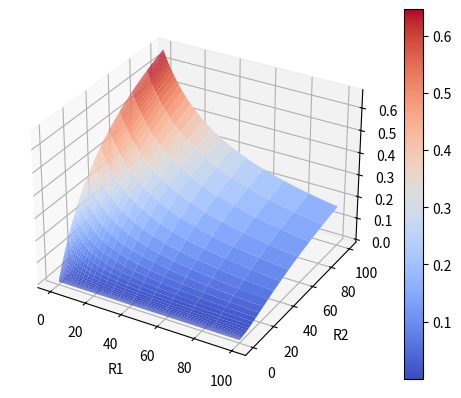

Write Python code to recreate this figure. (Note: this script raises an exception after producing the figure.)
import matplotlib.pyplot as plt
from matplotlib import cm
import numpy as np

def calc_efficiency(R1, R2):
  Rl = 50
  Vin = 10
  V1 = Vin * (1 / (1 + R1 * (R2 + Rl) / (R2 * Rl)))
  Pout = V1 * V1 / Rl
  Pin = Vin * (Vin - V1) / R1
  return Pout / Pin

def plot_surface():
  R1 = np.logspace(-2, 2, num=1000)
  R2 = np.logspace(-2, 2, num=1000)
  ax = plt.figure().add_subplot(projection='3d')
  R1, R2 = np.meshgrid(R1, R2)
  surf = ax.plot_surface(R1, R2, calc_efficiency(R1, R2), cmap=cm.coolwarm)
  plt.xlabel('R1')
  plt.ylabel('R2')
  plt.colorbar(surf)
  plt.savefig('fig/surface.png')

def plot_efficiency_vs_r1():
  R1 = np.logspace(-2, 5, num=1000)
  plt.figure()
  plt.plot(R1, calc_efficiency(R1, 100_000), label="100kΩ")
  plt.plot(R1, calc_efficiency(R1, 1_000), label="1kΩ")
  plt.plot(R1, calc_efficiency(R1, 1), label="1Ω")
  plt.legend(title='R2 values')
  plt.ylabel('Efficiency')
  plt.xscale('log')
  plt.xlabel('R1')
  plt.savefig('fig/efficiency_vs_r1.png')

def plot_efficiency_vs_r2():
  R2 = np.logspace(-2, 5, num=1000)
  plt.figure()
  plt.plot(R2, calc_efficiency(100_000, R2), label="100kΩ")
  plt.plot(R2, calc_efficiency(1_000, R2), label="1kΩ")
  plt.plot(R2, calc_efficiency(1, R2), label="1Ω")
  plt.legend(title='R1 values')
  plt.ylabel('Efficiency')
  plt.xscale('log')
  plt.xlabel('R2')
  plt.savefig('fig/efficiency_vs_r2.png')
  
plot_surface()
plot_efficiency_vs_r1()
plot_efficiency_vs_r2()